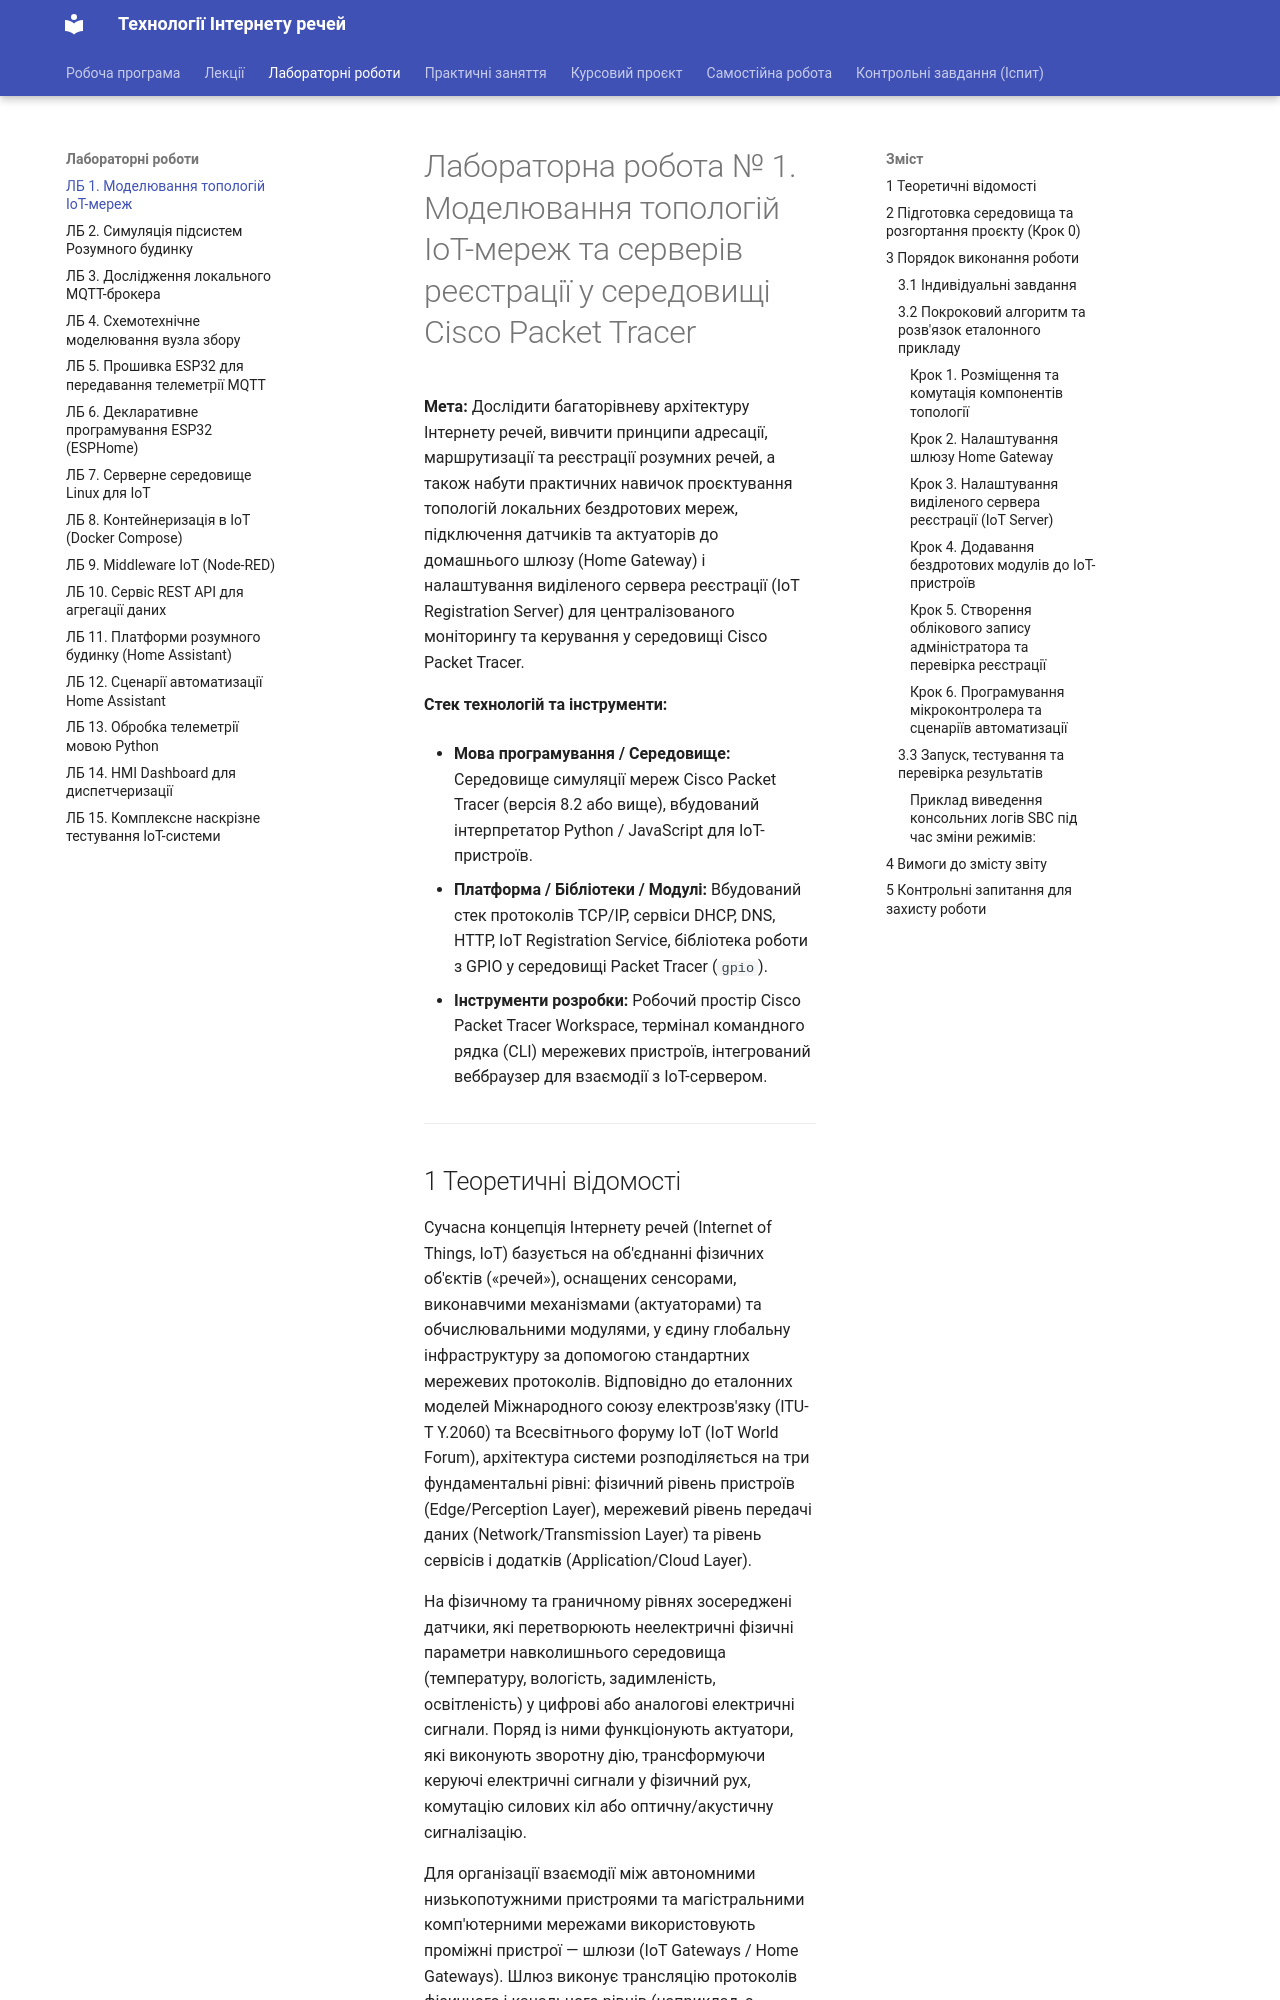

repository: KyryloVadurin/iot-technologies · page: lb/lb1/index.html · generator: mkdocs

# Лабораторна робота № 1. Моделювання топологій IoT-мереж та серверів реєстрації у середовищі Cisco Packet Tracer

**Мета:** Дослідити багаторівневу архітектуру Інтернету речей, вивчити принципи адресації, маршрутизації та реєстрації розумних речей, а також набути практичних навичок проєктування топологій локальних бездротових мереж, підключення датчиків та актуаторів до домашнього шлюзу (Home Gateway) і налаштування виділеного сервера реєстрації (IoT Registration Server) для централізованого моніторингу та керування у середовищі Cisco Packet Tracer.

**Стек технологій та інструменти:**
* **Мова програмування / Середовище:** Середовище симуляції мереж Cisco Packet Tracer (версія 8.2 або вище), вбудований інтерпретатор Python / JavaScript для IoT-пристроїв.
* **Платформа / Бібліотеки / Модулі:** Вбудований стек протоколів TCP/IP, сервіси DHCP, DNS, HTTP, IoT Registration Service, бібліотека роботи з GPIO у середовищі Packet Tracer (`gpio`).
* **Інструменти розробки:** Робочий простір Cisco Packet Tracer Workspace, термінал командного рядка (CLI) мережевих пристроїв, інтегрований веббраузер для взаємодії з IoT-сервером.

---
